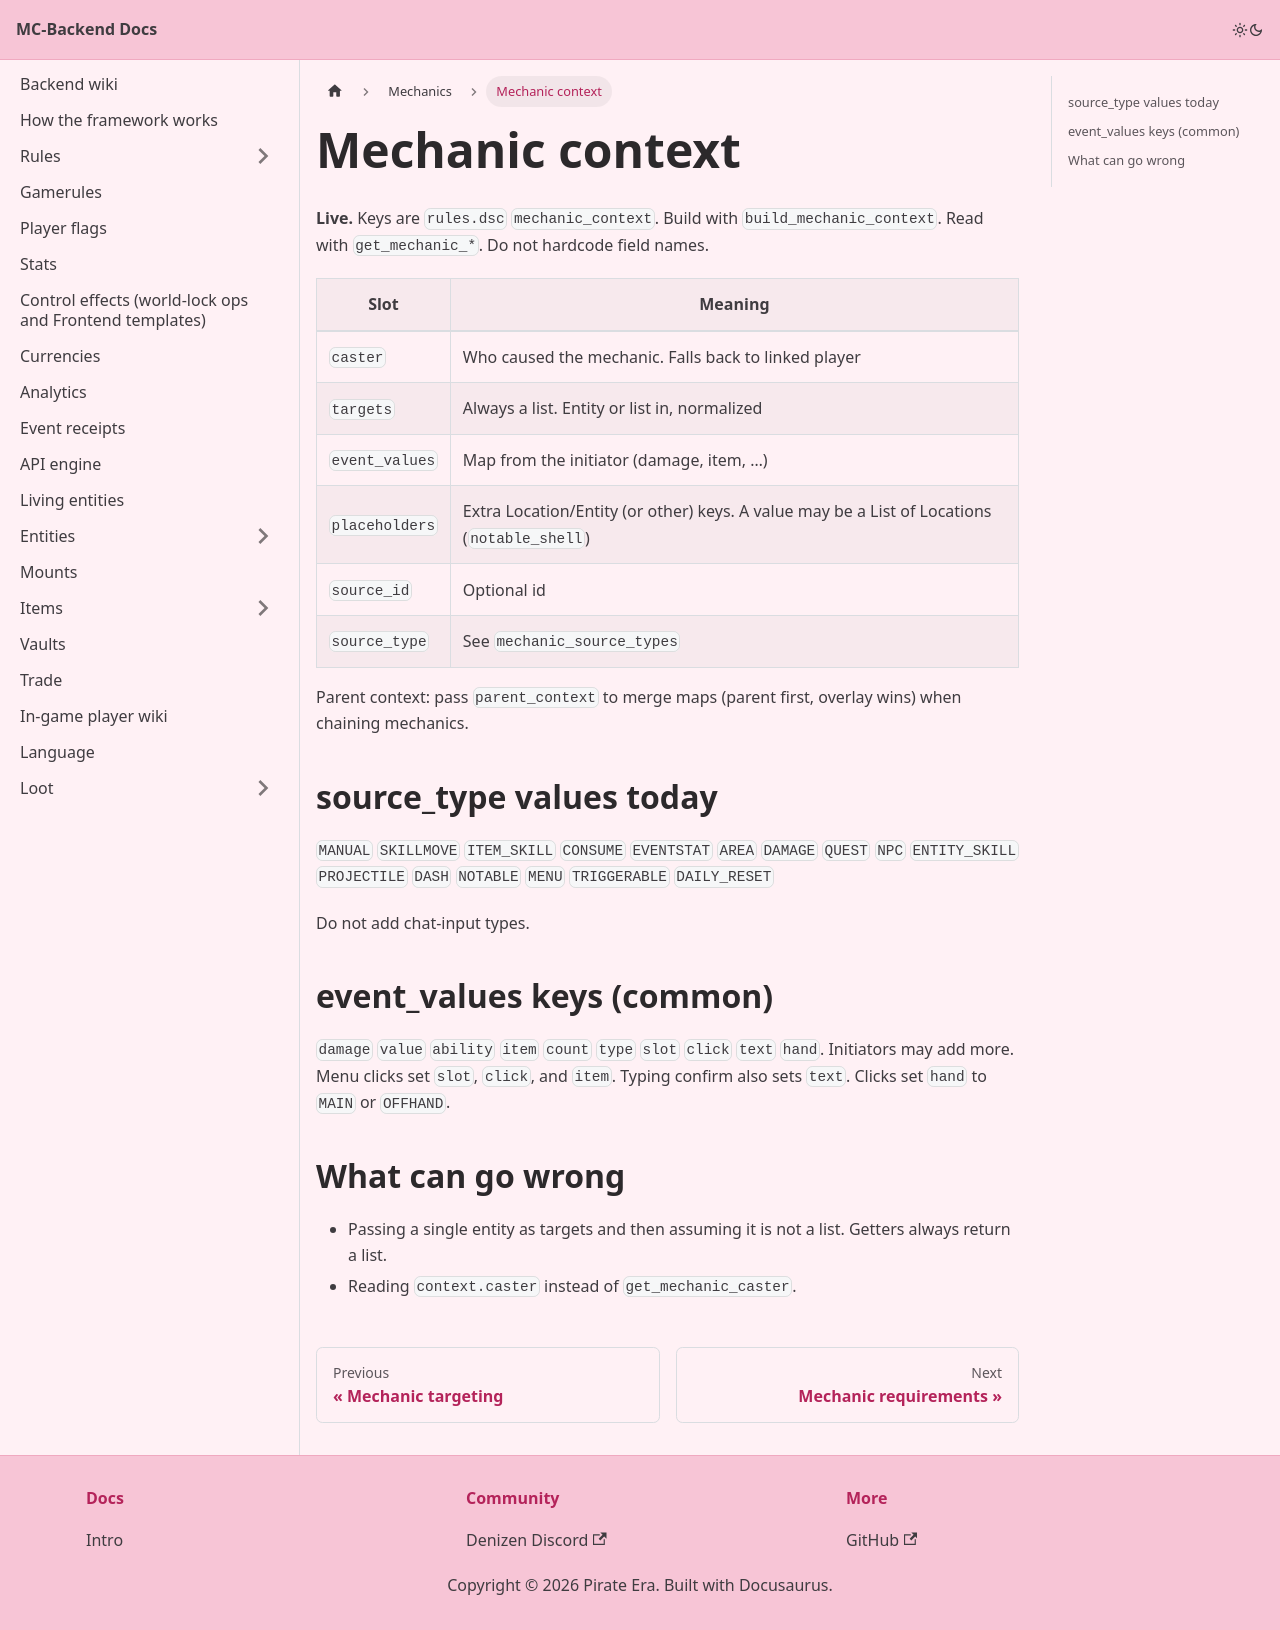

repository: Pirate-Era-Network/MC-Backend-Docs · page: mechanics/context.html · generator: docusaurus

---
sidebar_position: 3
---

# Mechanic context

**Live.** Keys are `rules.dsc` `mechanic_context`. Build with `build_mechanic_context`. Read with `get_mechanic_*`. Do not hardcode field names.

| Slot | Meaning |
| --- | --- |
| `caster` | Who caused the mechanic. Falls back to linked player |
| `targets` | Always a list. Entity or list in, normalized |
| `event_values` | Map from the initiator (damage, item, …) |
| `placeholders` | Extra Location/Entity (or other) keys. A value may be a List of Locations (`notable_shell`) |
| `source_id` | Optional id |
| `source_type` | See `mechanic_source_types` |

Parent context: pass `parent_context` to merge maps (parent first, overlay wins) when chaining mechanics.

## source_type values today

`MANUAL` `SKILLMOVE` `ITEM_SKILL` `CONSUME` `EVENTSTAT` `AREA` `DAMAGE` `QUEST` `NPC` `ENTITY_SKILL` `PROJECTILE` `DASH` `NOTABLE` `MENU` `TRIGGERABLE` `DAILY_RESET`

Do not add chat-input types.

## event_values keys (common)

`damage` `value` `ability` `item` `count` `type` `slot` `click` `text` `hand`. Initiators may add more. Menu clicks set `slot`, `click`, and `item`. Typing confirm also sets `text`. Clicks set `hand` to `MAIN` or `OFFHAND`.

## What can go wrong

- Passing a single entity as targets and then assuming it is not a list. Getters always return a list.
- Reading `context.caster` instead of `get_mechanic_caster`.
